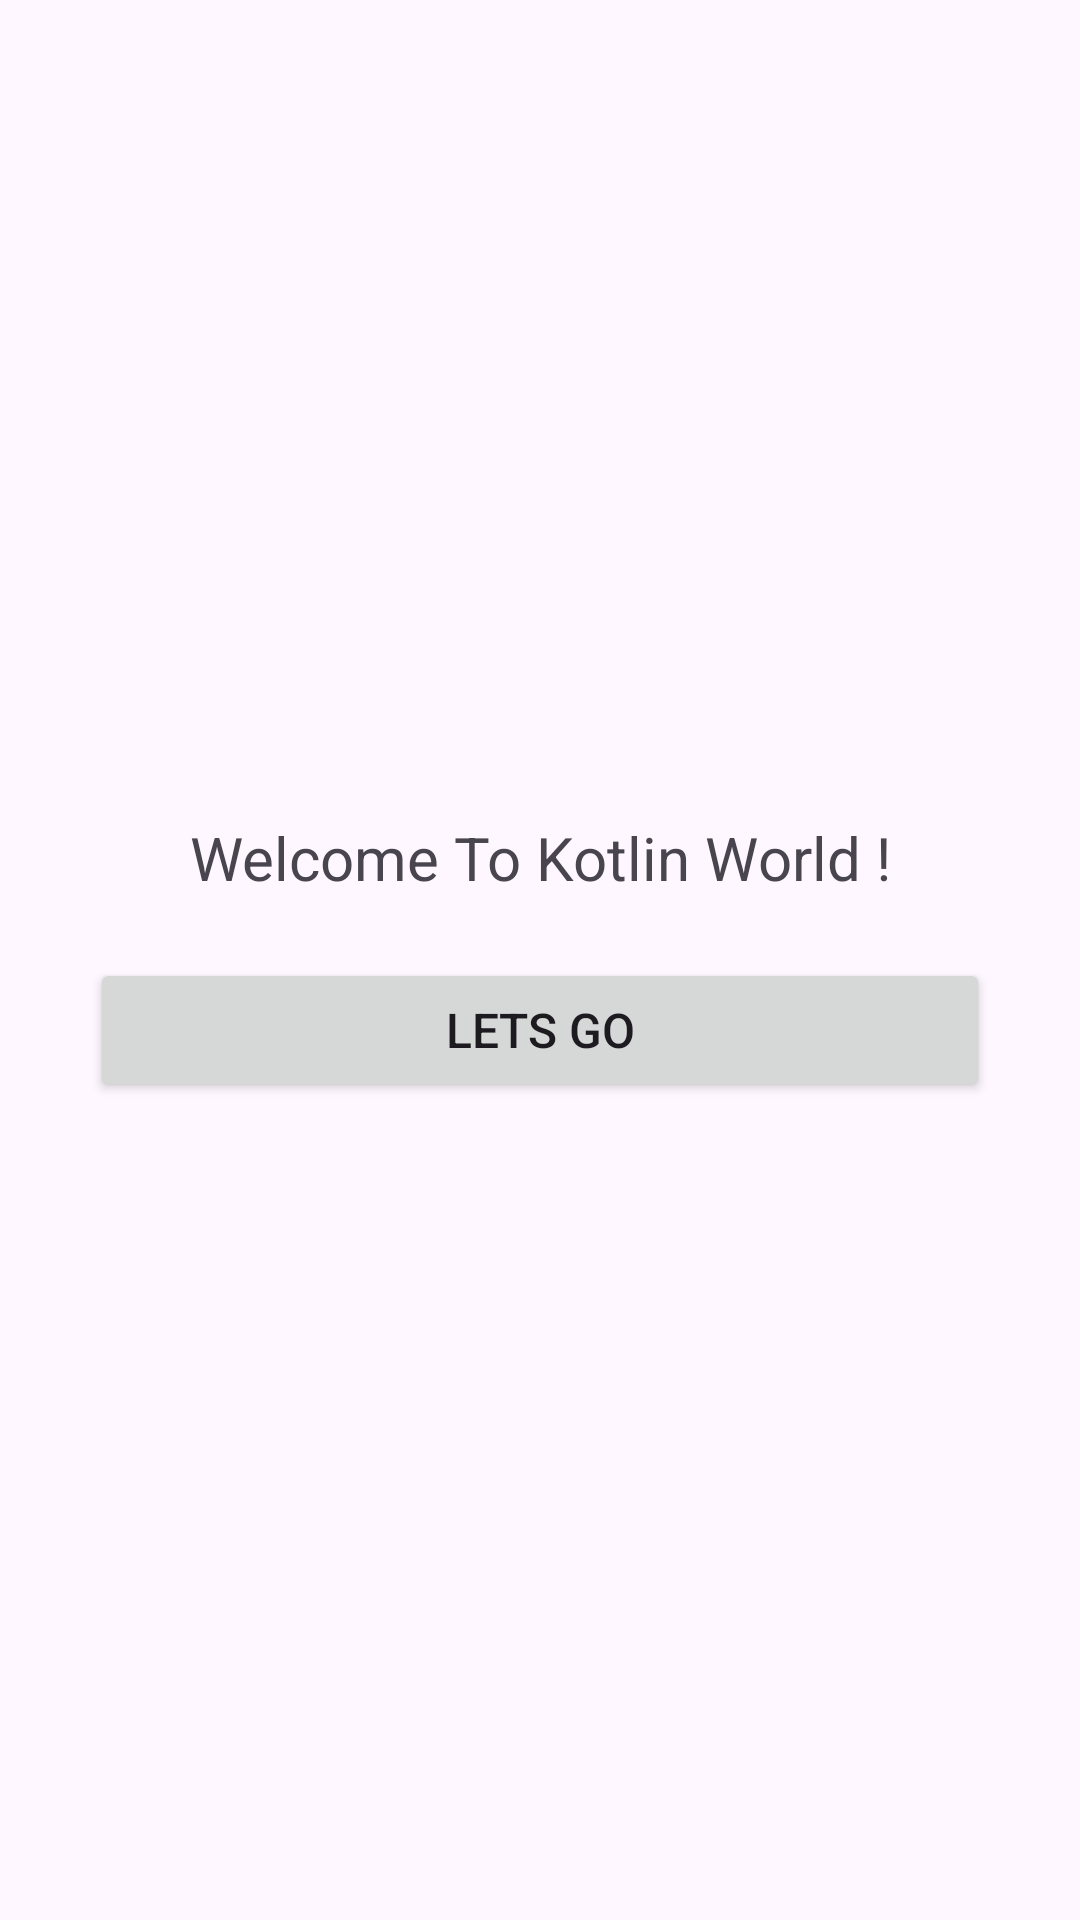

Android layout source for this screen:
<!-- AndroidManifest.xml: application theme Theme.FirstAssignmengt -->
<!-- res/layout/activity_main.xml -->
<?xml version="1.0" encoding="utf-8"?>
<LinearLayout xmlns:android="http://schemas.android.com/apk/res/android"
    xmlns:app="http://schemas.android.com/apk/res-auto"
    xmlns:tools="http://schemas.android.com/tools"
    android:id="@+id/main"
    android:layout_width="match_parent"
    android:layout_height="match_parent"
    tools:context=".MainActivity"
    android:orientation="vertical"
    android:gravity="center"
    >

    <TextView
        android:layout_width="match_parent"
        android:layout_height="wrap_content"
        android:text="@string/welcomeMsg"
        android:textSize="20sp"
        android:gravity="center"
        android:layout_marginBottom="20dp"
        />

    <Button
        android:id="@+id/navigateSecondScreen"
        android:layout_width="300dp"
        android:layout_height="wrap_content"
        android:text="@string/letsGoTxt"
        android:textSize="16sp"
        />

</LinearLayout>
<!-- resources referenced by this layout -->
<resources>
  <string name="letsGoTxt">Lets Go</string>
  <string name="welcomeMsg">Welcome To Kotlin World !</string>
  <style name="Theme.FirstAssignmengt" parent="Base.Theme.FirstAssignmengt" />
  <style name="Base.Theme.FirstAssignmengt" parent="Theme.Material3.DayNight.NoActionBar">
          
          
      </style>
</resources>
